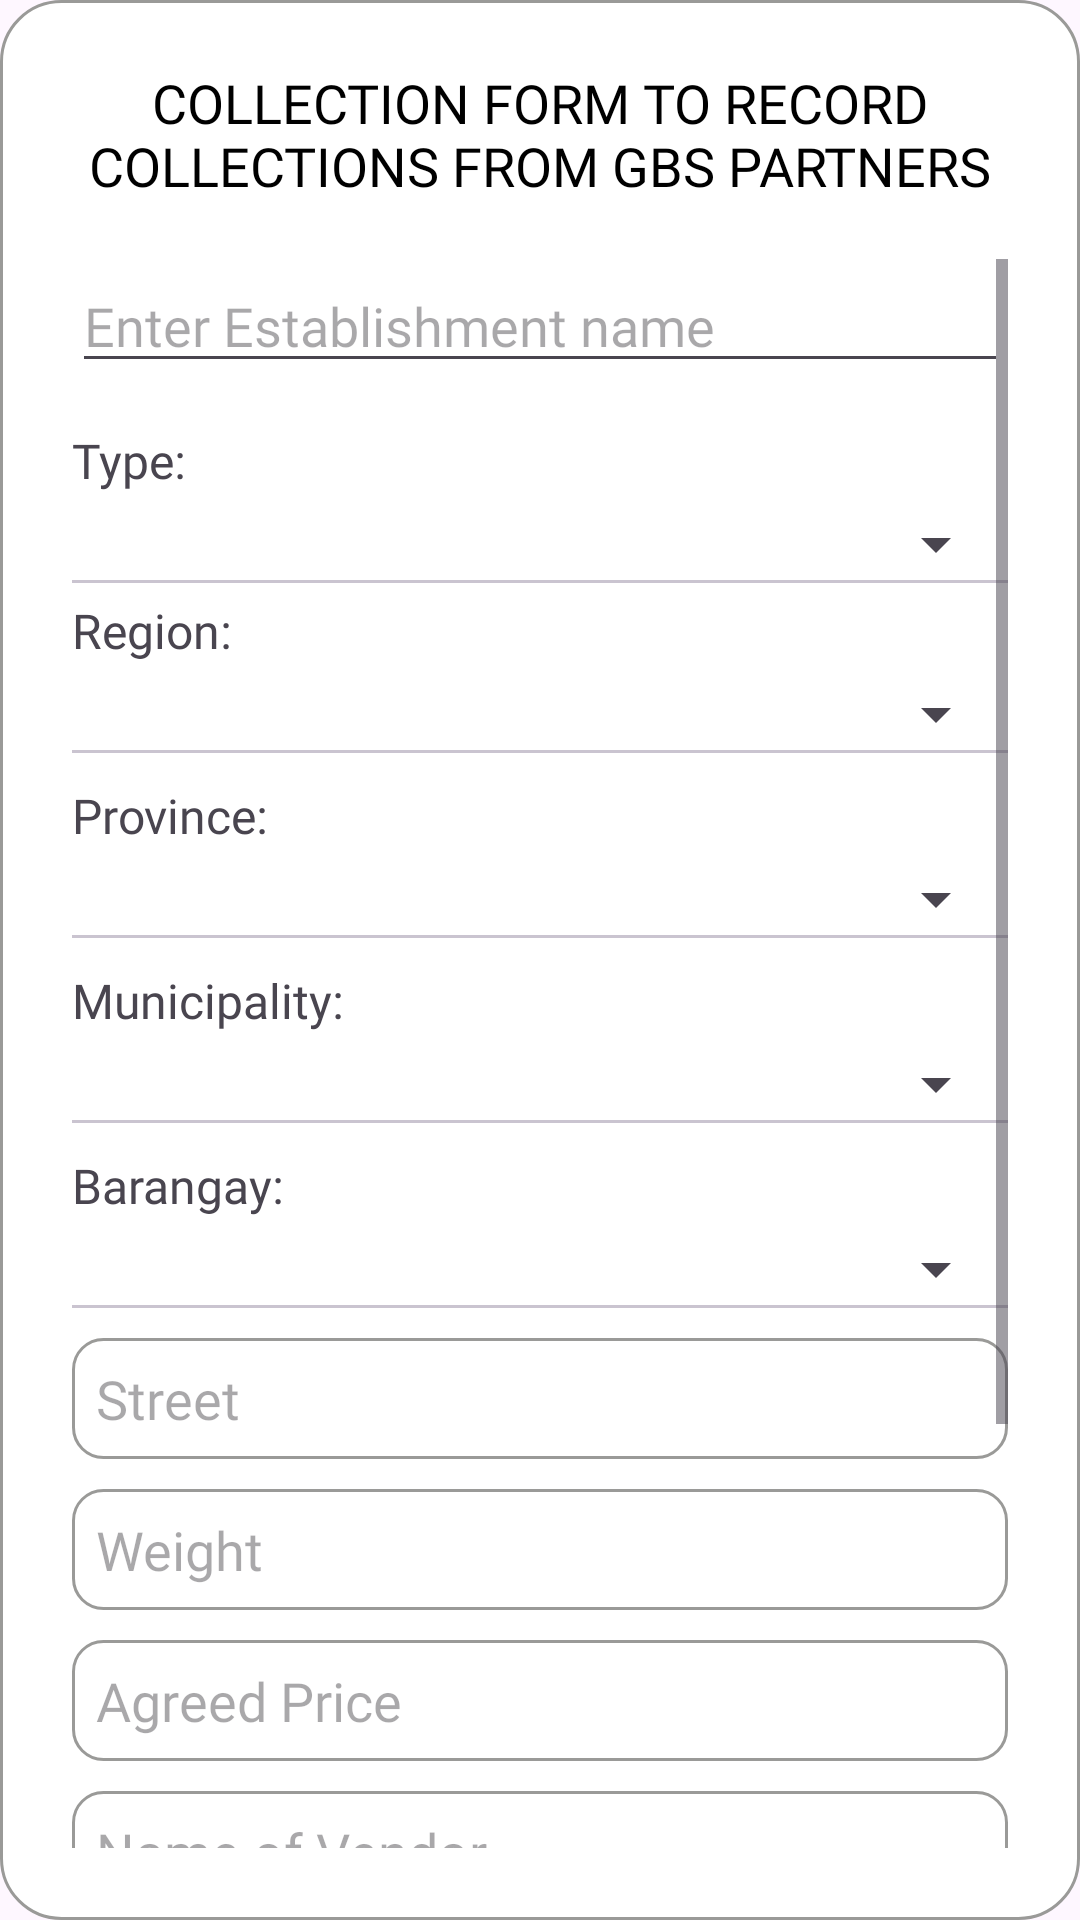

The Android layout XML behind this screen, and the referenced resources:
<!-- AndroidManifest.xml: application theme Theme.GBSCollectionForm -->
<!-- res/layout/fragment_partners_form.xml -->
<?xml version="1.0" encoding="utf-8"?>
<LinearLayout
    xmlns:android="http://schemas.android.com/apk/res/android"
    android:orientation="vertical"
    android:background="@drawable/background_form"
    android:layout_width="match_parent"
    android:layout_height="match_parent"
    android:layout_margin="20dp"
    android:paddingLeft="16dp"
    android:paddingRight="16dp"
    android:paddingBottom="16dp">

    <TextView
        android:background="@color/white"
        android:paddingLeft="6dp"
        android:paddingRight="6dp"
        android:paddingBottom="6dp"
        android:paddingTop="20dp"
        android:layout_marginBottom="5dp"
        android:layout_width="wrap_content"
        android:layout_height="wrap_content"
        android:fontFamily="@font/cabalbold"
        android:textColor="@color/black"
        android:text="COLLECTION FORM TO RECORD COLLECTIONS FROM GBS PARTNERS"
        android:textAlignment="center"
        android:textSize="18sp" />


    <ScrollView
        android:layout_width="match_parent"
        android:layout_height="match_parent"
        android:padding="8dp">

        <LinearLayout
            android:orientation="vertical"
            android:layout_width="match_parent"
            android:layout_height="wrap_content">


            <AutoCompleteTextView
                android:fontFamily="@font/cabal"
                android:id="@+id/estAutoComplete"
                android:layout_width="match_parent"
                android:layout_height="wrap_content"
                android:hint="Enter Establishment name" />

            

            <TextView
                android:fontFamily="@font/cabalbold"
                android:layout_width="match_parent"
                android:layout_height="wrap_content"
                android:text="Type:"
                android:textSize="16sp"
                android:layout_marginTop="15dp" />

            <Spinner
                android:padding="5dp"
                android:id="@+id/spinnerEstType"
                android:layout_width="match_parent"
                android:layout_height="wrap_content"
                android:layout_marginTop="5dp" />

            <com.google.android.material.divider.MaterialDivider
                android:layout_width="match_parent"
                android:layout_height="match_parent"/>

            <TextView
                android:fontFamily="@font/cabalbold"
                android:layout_width="match_parent"
                android:layout_height="wrap_content"
                android:text="Region:"
                android:textSize="16sp"
                android:layout_marginTop="5dp" />

            <Spinner
                android:padding="5dp"
                android:id="@+id/spinnerRegion"
                android:layout_width="match_parent"
                android:layout_height="wrap_content"
                android:layout_marginTop="5dp" />

            <com.google.android.material.divider.MaterialDivider
                android:layout_width="match_parent"
                android:layout_height="match_parent"/>

            <TextView
                android:fontFamily="@font/cabalbold"
                android:layout_width="match_parent"
                android:layout_height="wrap_content"
                android:text="Province:"
                android:textSize="16sp"
                android:layout_marginTop="10dp" />

            <Spinner
                android:padding="5dp"
                android:id="@+id/spinnerProvince"
                android:layout_width="match_parent"
                android:layout_height="wrap_content"
                android:layout_marginTop="5dp" />

            <com.google.android.material.divider.MaterialDivider
                android:layout_width="match_parent"
                android:layout_height="match_parent"/>

            <TextView
                android:fontFamily="@font/cabalbold"
                android:layout_width="match_parent"
                android:layout_height="wrap_content"
                android:text="Municipality:"
                android:textSize="16sp"
                android:layout_marginTop="10dp" />

            <Spinner
                android:padding="5dp"
                android:id="@+id/spinnerMunicipality"
                android:layout_width="match_parent"
                android:layout_height="wrap_content"
                android:layout_marginTop="5dp" />

            <com.google.android.material.divider.MaterialDivider
                android:layout_width="match_parent"
                android:layout_height="match_parent"/>

            <TextView
                android:fontFamily="@font/cabalbold"
                android:layout_width="match_parent"
                android:layout_height="wrap_content"
                android:text="Barangay:"
                android:textSize="16sp"
                android:layout_marginTop="10dp" />

            <Spinner
                android:padding="5dp"
                android:id="@+id/spinnerBarangay"
                android:layout_width="match_parent"
                android:layout_height="wrap_content"
                android:layout_marginTop="5dp" />

            <com.google.android.material.divider.MaterialDivider
                android:layout_width="match_parent"
                android:layout_height="match_parent"/>

            <EditText
                android:fontFamily="@font/cabal"
                android:id="@+id/street"
                android:padding="8dp"
                android:layout_marginTop="10dp"
                android:background="@drawable/background_input_field"
                android:layout_width="match_parent"
                android:layout_height="wrap_content"
                android:hint="Street"/>

            <EditText
                android:fontFamily="@font/cabal"
                android:id="@+id/qty"
                android:padding="8dp"
                android:inputType="numberDecimal"
                android:layout_marginTop="10dp"
                android:background="@drawable/background_input_field"
                android:layout_width="match_parent"
                android:layout_height="wrap_content"
                android:hint="Weight"/>

            <EditText
                android:fontFamily="@font/cabal"
                android:id="@+id/agreed_price"
                android:padding="8dp"
                android:inputType="numberDecimal"
                android:layout_marginTop="10dp"
                android:background="@drawable/background_input_field"
                android:layout_width="match_parent"
                android:layout_height="wrap_content"
                android:hint="Agreed Price"/>

            <EditText
                android:fontFamily="@font/cabal"
                android:id="@+id/vendor"
                android:padding="8dp"
                android:layout_marginTop="10dp"
                android:background="@drawable/background_input_field"
                android:layout_width="match_parent"
                android:layout_height="wrap_content"
                android:hint="Name of Vendor"/>

            <EditText
                android:fontFamily="@font/cabal"
                android:id="@+id/collector"
                android:padding="8dp"
                android:layout_marginTop="10dp"
                android:background="@drawable/background_input_field"
                android:layout_width="match_parent"
                android:layout_height="wrap_content"
                android:hint="Name of Collector"/>

            <TextView
                android:fontFamily="@font/cabal"
                android:layout_width="match_parent"
                android:layout_height="wrap_content"
                android:text="Select Color"
                android:textSize="16sp"
                android:layout_marginTop="13dp" />

            <Spinner
                android:padding="5dp"
                android:id="@+id/spinnerColor"
                android:layout_width="match_parent"
                android:layout_height="wrap_content"
                android:layout_marginTop="8dp" />

            <Button
                android:id="@+id/submit_button"
                android:layout_marginTop="20dp"
                android:background="@drawable/background_green_button"
                android:layout_gravity="center"
                android:layout_width="match_parent"
                android:layout_height="match_parent"
                android:text="Submit"/>

        </LinearLayout>


    </ScrollView>


</LinearLayout>
<!-- resources referenced by this layout -->
<resources>
  <color name="black">#FF000000</color>
  <color name="white">#FFFFFFFF</color>
  <!-- drawable background_form (drawable) -->
  <?xml version="1.0" encoding="UTF-8"?>
  <shape xmlns:android="http://schemas.android.com/apk/res/android" android:id="@+id/listview_background_shape">
      <stroke android:width="1dp" android:color="#9a9a98" />
      <padding android:left="2dp"
          android:top="2dp"
          android:right="2dp"
          android:bottom="2dp"/>
      <corners android:radius="20dp" />
      <solid android:color="#ffffff" />
  </shape>
  <!-- drawable background_green_button (drawable) -->
  <?xml version="1.0" encoding="UTF-8"?>
  <shape xmlns:android="http://schemas.android.com/apk/res/android" android:id="@+id/listview_background_shape">
      <stroke android:width="0dp" />
      <padding android:left="0dp"
          android:top="0dp"
          android:right="0dp"
          android:bottom="0dp" />
      <corners android:radius="10dp" />
      <solid android:color="@color/green2" />
  </shape>
  <!-- drawable background_input_field (drawable) -->
  <?xml version="1.0" encoding="UTF-8"?>
  <shape xmlns:android="http://schemas.android.com/apk/res/android" android:id="@+id/listview_background_shape">
      <stroke android:width="1dp" android:color="#9a9a98" />
      <padding android:left="2dp"
          android:top="2dp"
          android:right="2dp"
          android:bottom="2dp"/>
      <corners android:radius="10dp" />
      <solid android:color="#ffffff" />
  </shape>
  <style name="Theme.GBSCollectionForm" parent="Base.Theme.GBSCollectionForm" />
  <color name="green2">#459409</color>
  <style name="Base.Theme.GBSCollectionForm" parent="Theme.Material3.DayNight.NoActionBar">
          
          <item name="colorPrimaryDark">@color/black</item>
          
      </style>
</resources>
